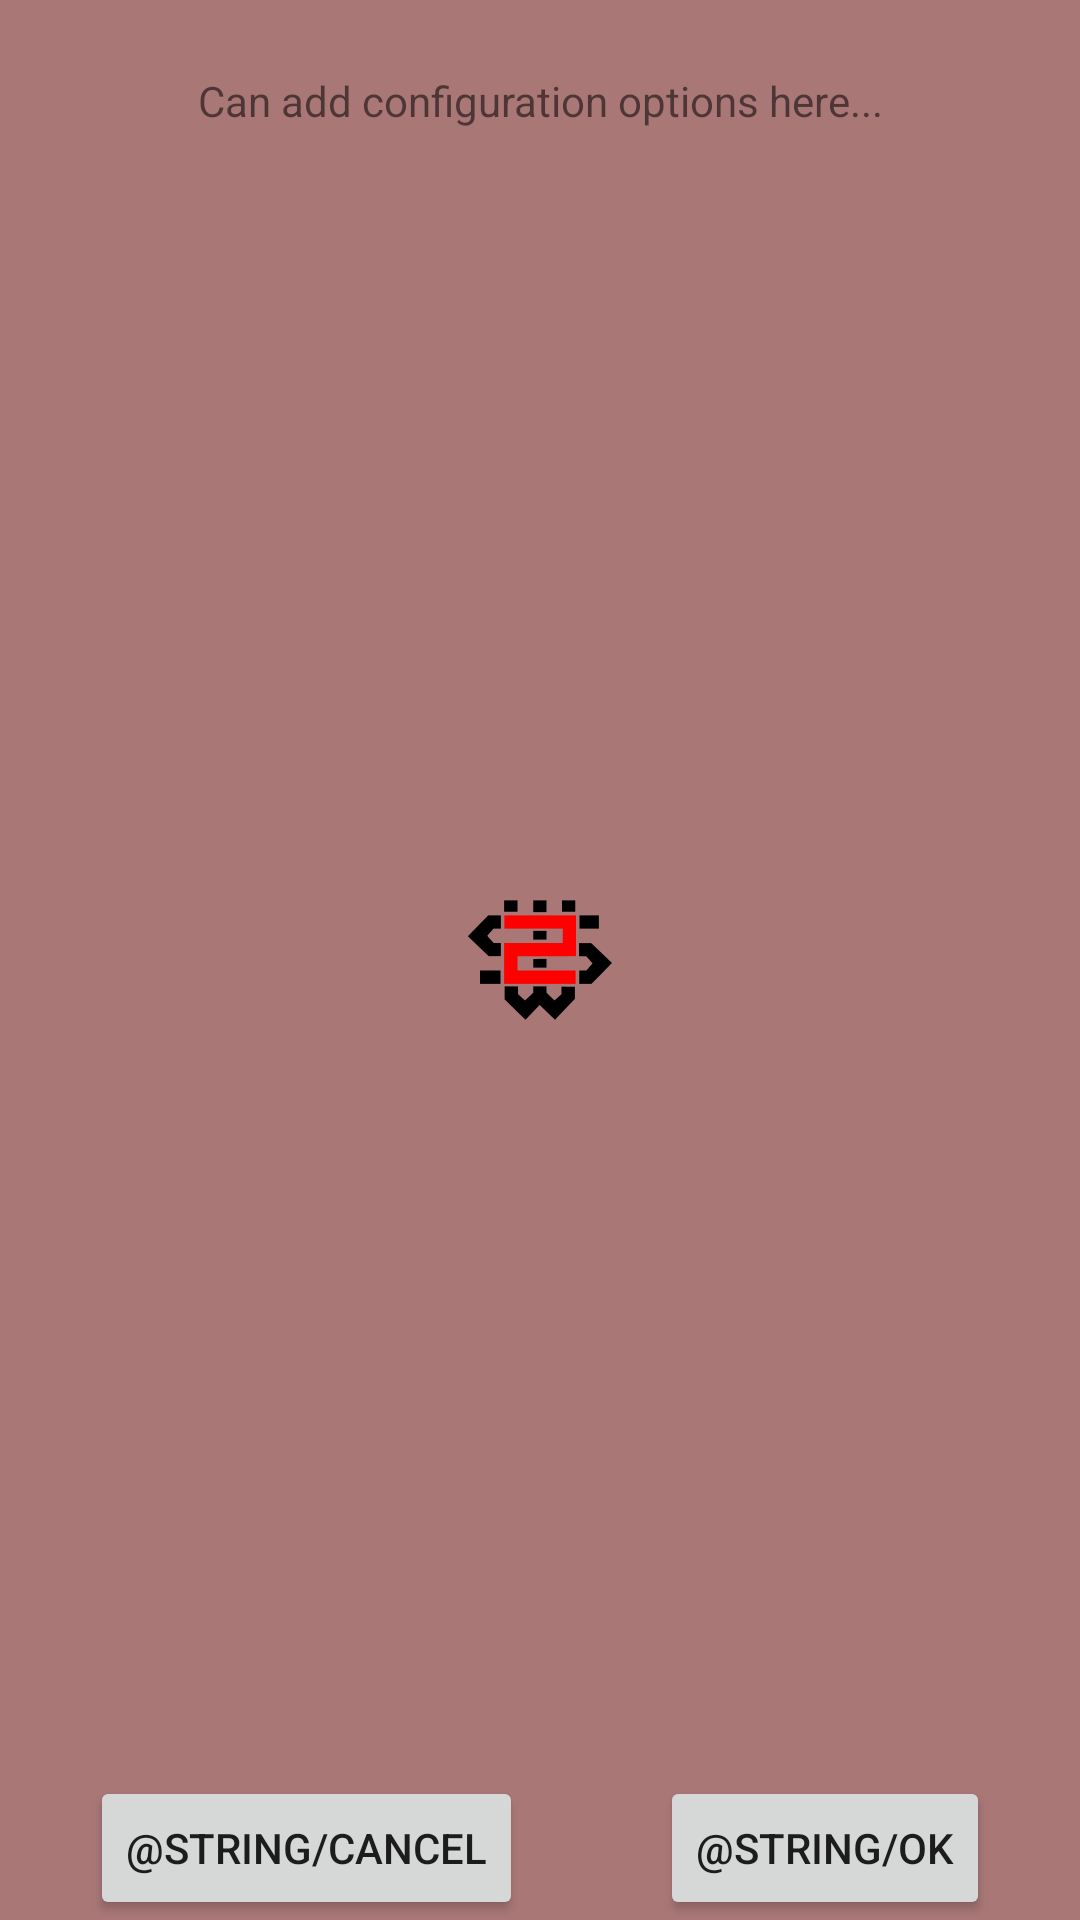

This screen was rendered from an Android layout file. Write that file and the resources it references.
<!-- AndroidManifest.xml: application theme AppTheme -->
<!-- res/layout/activity_example_widget_config.xml -->
<?xml version="1.0" encoding="utf-8"?>
<android.support.constraint.ConstraintLayout xmlns:android="http://schemas.android.com/apk/res/android"
    xmlns:app="http://schemas.android.com/apk/res-auto"
    xmlns:tools="http://schemas.android.com/tools"
    android:layout_width="match_parent"
    android:layout_height="200dp"
    android:layout_margin="10dp"
    android:background="#a77"
    tools:context="ac.shenkar.workshoptwo.ExampleWidgetConfig">

    <Button
        android:id="@+id/ok"
        android:layout_width="wrap_content"
        android:layout_height="wrap_content"
        android:layout_marginEnd="8dp"
        android:layout_marginLeft="16dp"
        android:layout_marginRight="8dp"
        android:layout_marginStart="16dp"
        android:onClick="onOk"
        android:text="@string/ok"
        app:layout_constraintBottom_toBottomOf="parent"
        app:layout_constraintLeft_toRightOf="@+id/cancel"
        app:layout_constraintRight_toRightOf="parent"
        tools:layout_constraintBottom_creator="1" />

    <TextView
        android:id="@+id/textView"
        android:layout_width="wrap_content"
        android:layout_height="wrap_content"
        android:layout_marginLeft="16dp"
        android:layout_marginRight="16dp"
        android:layout_marginStart="16dp"
        android:layout_marginTop="24dp"
        android:text="Can add configuration options here..."
        app:layout_constraintLeft_toLeftOf="parent"
        app:layout_constraintRight_toRightOf="parent"
        app:layout_constraintTop_toTopOf="parent"
        tools:layout_constraintLeft_creator="1"
        tools:layout_constraintTop_creator="1" />

    <Button
        android:id="@+id/cancel"
        android:layout_width="wrap_content"
        android:layout_height="wrap_content"
        android:layout_marginEnd="8dp"
        android:layout_marginLeft="8dp"
        android:layout_marginRight="8dp"
        android:layout_marginStart="8dp"
        android:onClick="onCancel"
        android:text="@string/cancel"
        app:layout_constraintBottom_toBottomOf="parent"
        app:layout_constraintLeft_toLeftOf="parent"
        app:layout_constraintRight_toLeftOf="@+id/ok"
        tools:layout_constraintBottom_creator="1" />

    <ImageView
        android:id="@+id/imageView2"
        android:layout_width="wrap_content"
        android:layout_height="wrap_content"
        app:layout_constraintBottom_toBottomOf="parent"
        app:layout_constraintLeft_toLeftOf="parent"
        app:layout_constraintRight_toRightOf="parent"
        app:layout_constraintTop_toTopOf="parent"
        app:srcCompat="@mipmap/shenkar2_logo"
        tools:layout_constraintBottom_creator="1"
        tools:layout_constraintLeft_creator="1"
        tools:layout_constraintRight_creator="1"
        tools:layout_constraintTop_creator="1" />

</android.support.constraint.ConstraintLayout>
<!-- resources referenced by this layout -->
<resources>
  <!-- mipmap shenkar2_logo: png bitmap (mipmap-hdpi, 1311 bytes) -->
  <style name="AppTheme" parent="Base.Theme.AppCompat.Light.DarkActionBar">
          
          <item name="colorPrimary">@color/colorPrimary</item>
          <item name="colorPrimaryDark">@color/colorPrimaryDark</item>
          <item name="colorAccent">@color/colorAccent</item>
      </style>
  <color name="colorPrimary">#3F51B5</color>
  <color name="colorPrimaryDark">#303F9F</color>
  <color name="colorAccent">#FF4081</color>
</resources>
